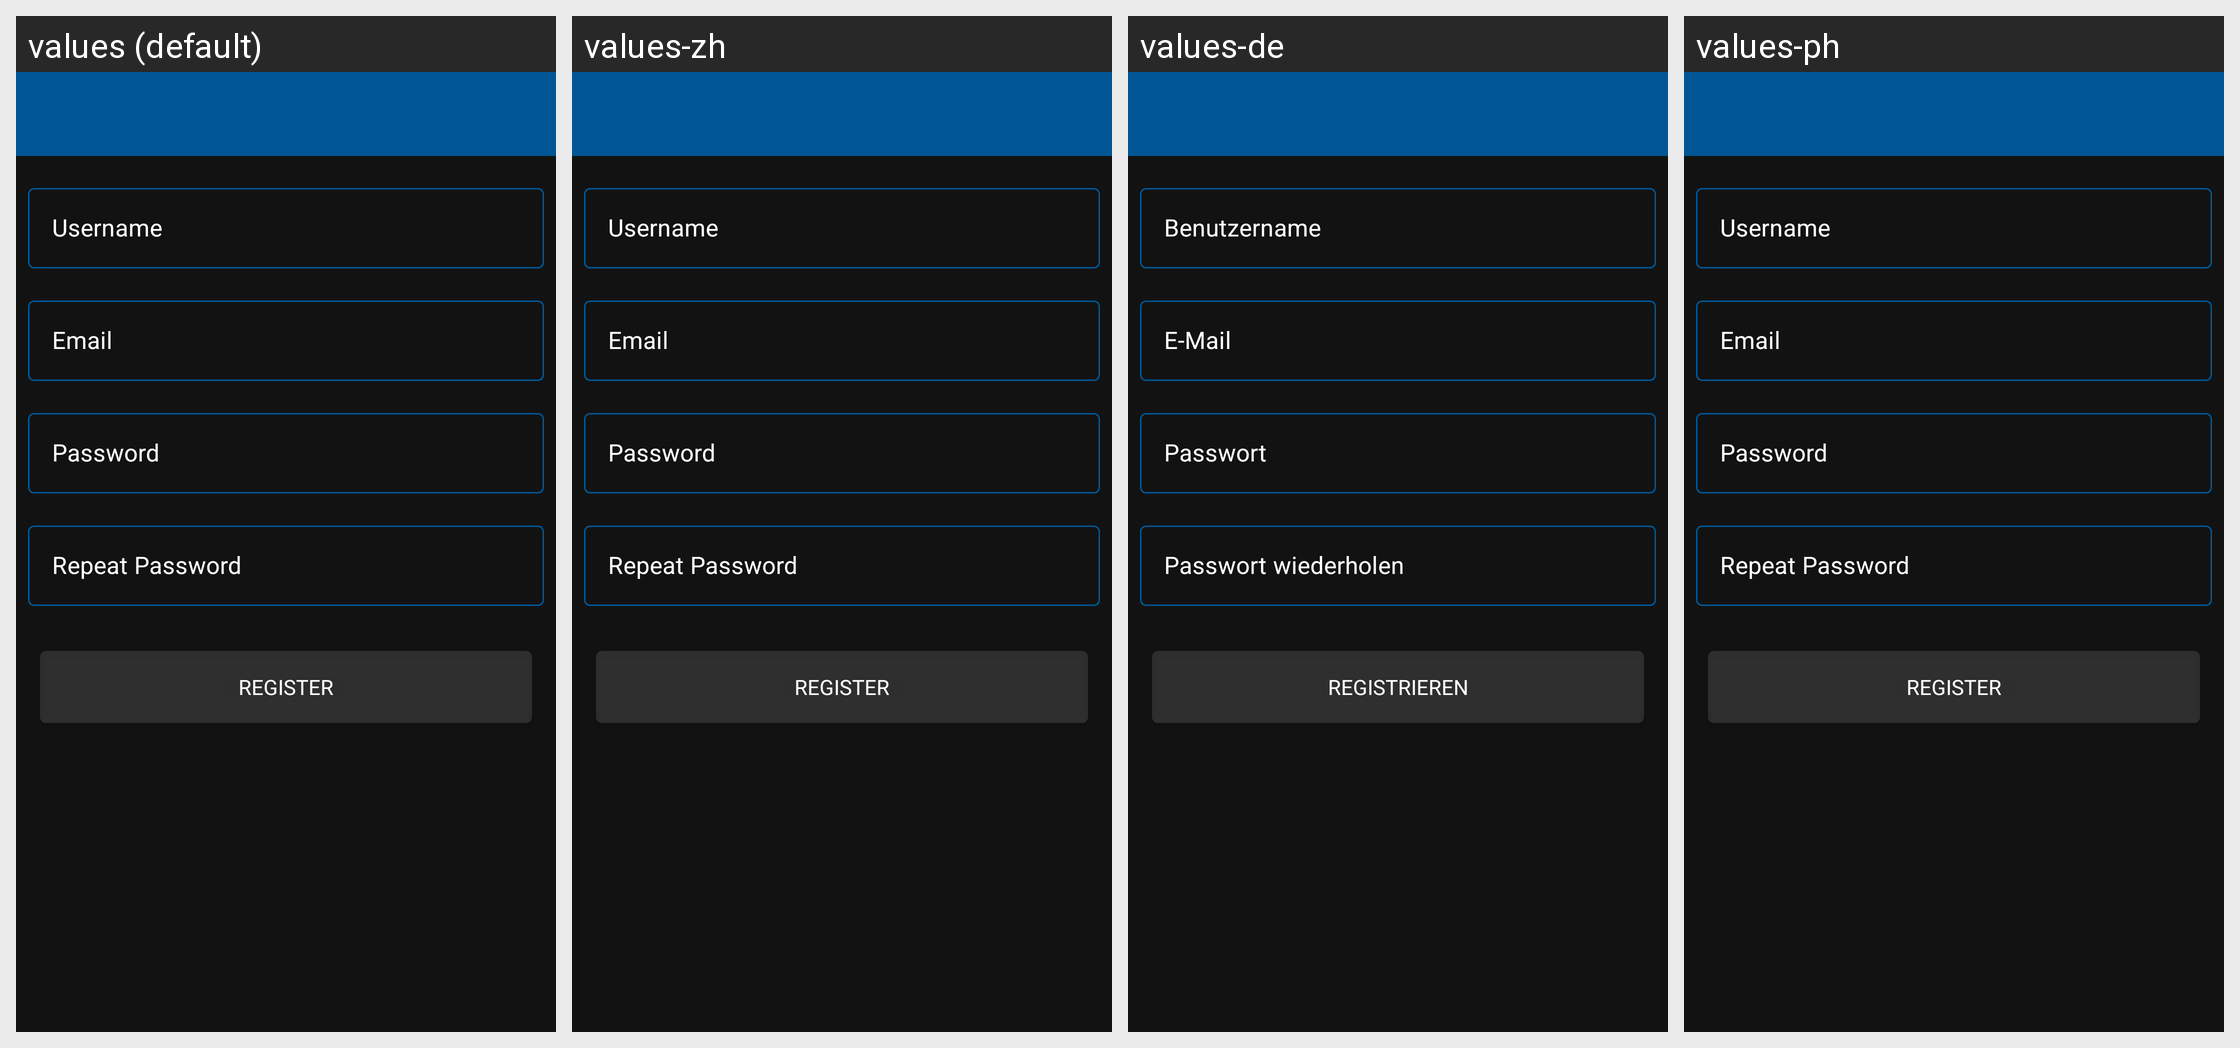

For this localized Android screen grid, give each drawn string resource with its value in every locale shown.
Android screen res/layout/activity_register.xml rendered under 4 locales, left to right: values (default), values-zh, values-de, values-ph. Device: Nexus 5 (rendered at 1080×1920; each locale shown at half size, 540×960, under a caption strip naming it); theme Theme.Navyblue.
Other locales in the repository, not shown: values-da, values-es, values-fil, values-tr, values-zh-rTW.
Strings drawn on this screen, with the default value and each locale's value (text and hints the layout hard-codes, and strings that could not be matched under every locale, appear in the picture but are not listed):

prompt_username
  values: Username
  values-zh: Username  [not translated; the default value is used]
  values-de: Benutzername
  values-ph: Username  [not translated; the default value is used]

action_register_short
  values: Register
  values-zh: Register  [not translated; the default value is used]
  values-de: Registrieren
  values-ph: Register  [not translated; the default value is used]

prompt_email
  values: Email
  values-zh: Email  [not translated; the default value is used]
  values-de: E-Mail
  values-ph: Email  [not translated; the default value is used]

prompt_password
  values: Password
  values-zh: Password  [not translated; the default value is used]
  values-de: Passwort
  values-ph: Password  [not translated; the default value is used]

prompt_password_repeat
  values: Repeat Password
  values-zh: Repeat Password  [not translated; the default value is used]
  values-de: Passwort wiederholen
  values-ph: Repeat Password  [not translated; the default value is used]
